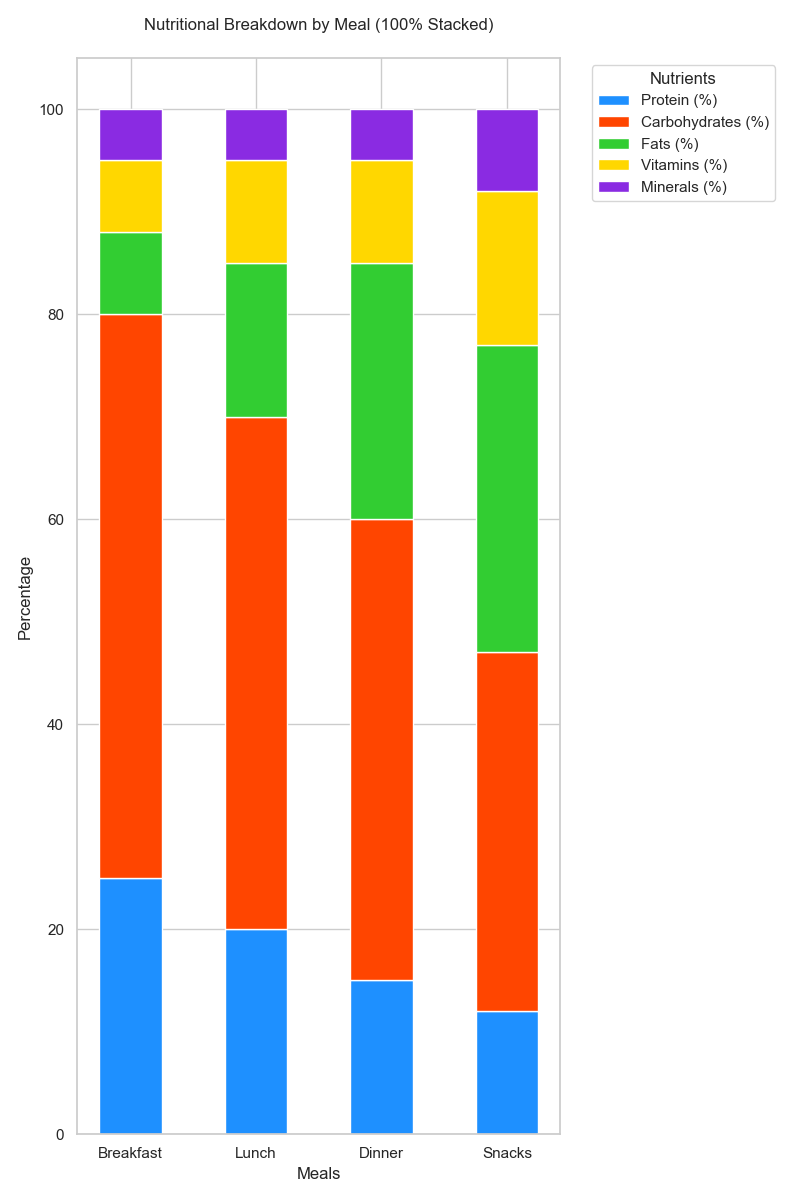

The file beside this chart, header and first rows:
Room, Protein (%), Carbohydrates (%), Fats (%), Vitamins (%), Minerals (%)
Breakfast, 25, 55, 8, 7, 5
Lunch, 20, 50, 15, 10, 5
Dinner, 15, 45, 25, 10, 5
Snacks, 12, 35, 30, 15, 8
